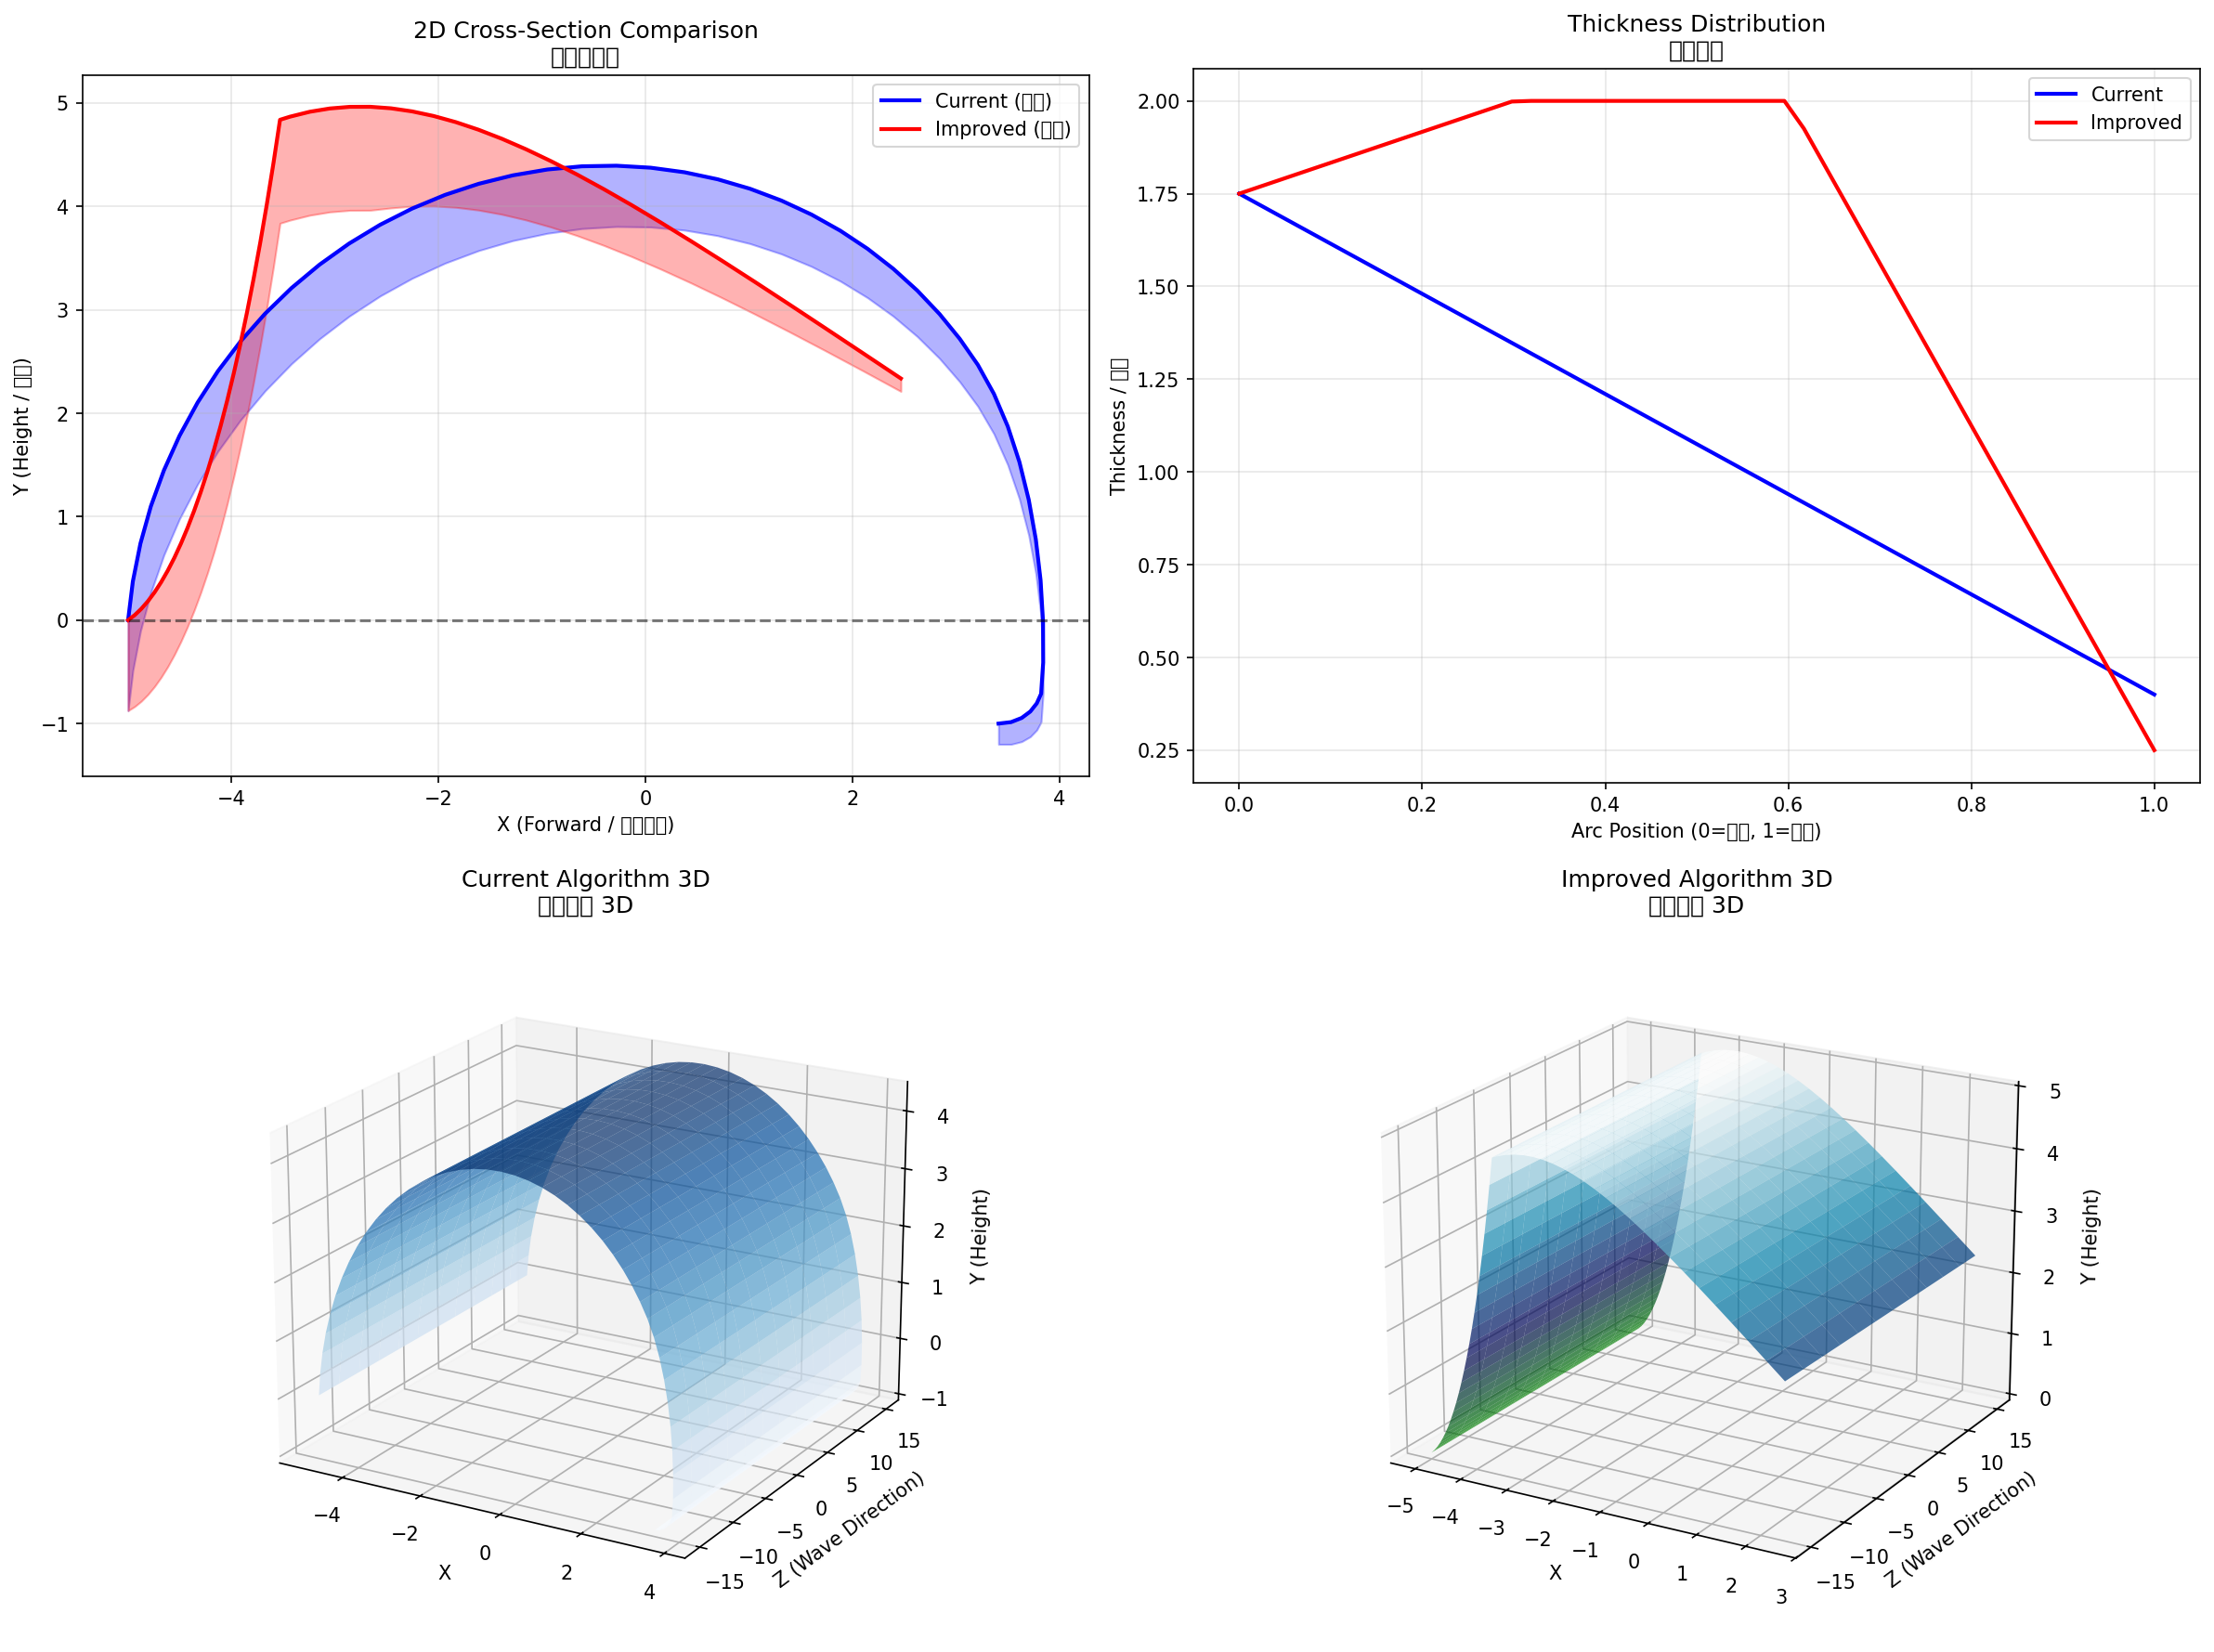

Python code for this plot:
"""
桶浪網格算法可視化
Barrel Wave Mesh Algorithm Visualization

對比當前實現與改進算法，模擬圖三圖四的真實破碎波效果
"""

import numpy as np
import matplotlib.pyplot as plt
from mpl_toolkits.mplot3d import Axes3D
from matplotlib import cm

# ============================================================
# 1. 當前實現：對數螺旋 + 簡單下垂
# ============================================================

def current_algorithm(radius=5.0, arc_segments=24, spiral_tightness=0.3, lip_droop=0.4):
    """
    當前 BarrelWaveMeshGenerator.gd 的算法
    - 使用對數螺旋 exp(-spiral_tightness * a_t)
    - 唇部簡單下垂 smoothstep
    """
    a_t = np.linspace(0, 1, arc_segments)
    
    # 螺旋半徑
    spiral_radius = radius * np.exp(-spiral_tightness * a_t)
    
    # 角度範圍
    total_arc = np.pi + lip_droop
    angle = np.pi - a_t * total_arc
    
    # 外表面座標
    x = np.cos(angle) * spiral_radius
    y = np.sin(angle) * spiral_radius
    y = np.maximum(y, 0.0)  # 不低於地面
    
    # 唇部額外下垂
    extra_droop = smoothstep(0.7, 1.0, a_t) * lip_droop * radius * 0.5
    y = y - extra_droop
    
    # 厚度
    base_thickness = radius * 0.35
    lip_thickness = radius * 0.08
    thickness = np.linspace(base_thickness, lip_thickness, arc_segments)
    
    return x, y, thickness, a_t

def smoothstep(edge0, edge1, x):
    """GLSL smoothstep 函數"""
    t = np.clip((x - edge0) / (edge1 - edge0), 0.0, 1.0)
    return t * t * (3.0 - 2.0 * t)


# ============================================================
# 2. 改進算法：Catenary + Bezier 唇部
# ============================================================

def improved_algorithm(radius=5.0, arc_segments=24, curl_factor=1.2, pitch_angle=0.3):
    """
    改進算法：更接近真實破碎波形態
    
    關鍵改進：
    1. 使用 Catenary (懸鏈線) 模擬水牆自然曲線
    2. 使用 Bezier 曲線模擬唇部捲曲
    3. 橫截面呈「杏仁形」而非圓形
    """
    a_t = np.linspace(0, 1, arc_segments)
    
    # === 階段 1: 底部到中段 (Catenary 曲線) ===
    # 懸鏈線參數
    catenary_a = radius * 0.6
    
    # 底部到波峰的參數 (a_t: 0 ~ 0.5)
    phase1_mask = a_t <= 0.5
    phase1_t = a_t[phase1_mask] * 2  # 正規化到 0~1
    
    # 懸鏈線：從水平向左彎曲向上到波峰
    x1 = -radius * (1 - phase1_t * 0.3)  # 從 -radius 向右移動一點
    y1 = catenary_a * np.cosh(phase1_t * 1.5) - catenary_a + radius * 0.2 * phase1_t
    
    # === 階段 2: 波峰到唇部 (Bezier 曲線) ===
    # 唇部捲曲使用三次 Bezier
    phase2_mask = a_t > 0.5
    phase2_t = (a_t[phase2_mask] - 0.5) * 2  # 正規化到 0~1
    
    # Bezier 控制點（模擬真實破碎波的唇部）
    P0 = np.array([x1[-1], y1[-1]])       # 起點：波峰
    P1 = np.array([P0[0] + radius * 0.3, P0[1] + radius * 0.1])  # 控制點1：向上向前
    P2 = np.array([P0[0] + radius * 0.6, P0[1] - radius * 0.1])  # 控制點2：開始向下
    P3 = np.array([P0[0] + radius * curl_factor, P0[1] - radius * 0.5])  # 終點：唇部下垂
    
    x2, y2 = cubic_bezier(P0, P1, P2, P3, phase2_t)
    
    # 合併兩個階段
    x = np.concatenate([x1, x2])
    y = np.concatenate([y1, y2])
    
    # 厚度：使用更真實的分佈（中間最厚）
    base_thickness = radius * 0.35
    peak_thickness = radius * 0.4  # 波峰處略厚
    lip_thickness = radius * 0.05  # 唇部更薄
    
    thickness = np.zeros_like(a_t)
    for i, t in enumerate(a_t):
        if t < 0.3:
            thickness[i] = np.interp(t, [0, 0.3], [base_thickness, peak_thickness])
        elif t < 0.6:
            thickness[i] = peak_thickness
        else:
            thickness[i] = np.interp(t, [0.6, 1.0], [peak_thickness, lip_thickness])
    
    return x, y, thickness, a_t


def cubic_bezier(P0, P1, P2, P3, t):
    """三次 Bezier 曲線"""
    t = np.atleast_1d(t)
    x = ((1-t)**3 * P0[0] + 
         3*(1-t)**2 * t * P1[0] + 
         3*(1-t) * t**2 * P2[0] + 
         t**3 * P3[0])
    y = ((1-t)**3 * P0[1] + 
         3*(1-t)**2 * t * P1[1] + 
         3*(1-t) * t**2 * P2[1] + 
         t**3 * P3[1])
    return x, y


# ============================================================
# 3. 3D 網格生成（用於可視化）
# ============================================================

def generate_3d_mesh(x_profile, y_profile, thickness, length=30.0, length_segments=8):
    """
    將 2D 橫截面延伸為 3D 網格
    沿 Z 軸（波浪方向）複製橫截面
    """
    z_values = np.linspace(-length/2, length/2, length_segments)
    
    # 外表面
    X_outer = np.tile(x_profile, (length_segments, 1))
    Y_outer = np.tile(y_profile, (length_segments, 1))
    Z_outer = np.tile(z_values.reshape(-1, 1), (1, len(x_profile)))
    
    # 內表面（使用厚度偏移）
    # 計算法線方向
    dx = np.gradient(x_profile)
    dy = np.gradient(y_profile)
    normal_x = -dy / np.sqrt(dx**2 + dy**2 + 1e-6)
    normal_y = dx / np.sqrt(dx**2 + dy**2 + 1e-6)
    
    X_inner = X_outer + np.tile(normal_x * thickness, (length_segments, 1))
    Y_inner = Y_outer + np.tile(normal_y * thickness, (length_segments, 1))
    Z_inner = Z_outer
    
    return (X_outer, Y_outer, Z_outer), (X_inner, Y_inner, Z_inner)


# ============================================================
# 4. 可視化
# ============================================================

def visualize_comparison():
    """
    創建對比圖：當前算法 vs 改進算法
    """
    fig = plt.figure(figsize=(16, 12))
    
    # 參數
    radius = 5.0
    arc_segments = 48
    length = 30.0
    
    # === 2D 橫截面對比 ===
    ax1 = fig.add_subplot(2, 2, 1)
    ax1.set_title('2D Cross-Section Comparison\n橫截面對比', fontsize=12)
    
    # 當前算法
    x_cur, y_cur, thick_cur, _ = current_algorithm(radius, arc_segments)
    ax1.plot(x_cur, y_cur, 'b-', linewidth=2, label='Current (當前)')
    ax1.fill_between(x_cur, y_cur, y_cur - thick_cur * 0.5, alpha=0.3, color='blue')
    
    # 改進算法
    x_imp, y_imp, thick_imp, _ = improved_algorithm(radius, arc_segments)
    ax1.plot(x_imp, y_imp, 'r-', linewidth=2, label='Improved (改進)')
    ax1.fill_between(x_imp, y_imp, y_imp - thick_imp * 0.5, alpha=0.3, color='red')
    
    ax1.set_xlabel('X (Forward / 前進方向)')
    ax1.set_ylabel('Y (Height / 高度)')
    ax1.legend()
    ax1.set_aspect('equal')
    ax1.grid(True, alpha=0.3)
    ax1.axhline(y=0, color='k', linestyle='--', alpha=0.5)
    
    # === 厚度分佈對比 ===
    ax2 = fig.add_subplot(2, 2, 2)
    ax2.set_title('Thickness Distribution\n厚度分佈', fontsize=12)
    
    a_t = np.linspace(0, 1, arc_segments)
    ax2.plot(a_t, thick_cur, 'b-', linewidth=2, label='Current')
    ax2.plot(a_t, thick_imp, 'r-', linewidth=2, label='Improved')
    ax2.set_xlabel('Arc Position (0=底部, 1=唇部)')
    ax2.set_ylabel('Thickness / 厚度')
    ax2.legend()
    ax2.grid(True, alpha=0.3)
    
    # === 3D 當前算法 ===
    ax3 = fig.add_subplot(2, 2, 3, projection='3d')
    ax3.set_title('Current Algorithm 3D\n當前算法 3D', fontsize=12)
    
    outer_cur, inner_cur = generate_3d_mesh(x_cur, y_cur, thick_cur, length, 12)
    ax3.plot_surface(outer_cur[0], outer_cur[2], outer_cur[1], 
                     cmap=cm.Blues, alpha=0.7, edgecolor='none')
    ax3.set_xlabel('X')
    ax3.set_ylabel('Z (Wave Direction)')
    ax3.set_zlabel('Y (Height)')
    ax3.view_init(elev=20, azim=-60)
    
    # === 3D 改進算法 ===
    ax4 = fig.add_subplot(2, 2, 4, projection='3d')
    ax4.set_title('Improved Algorithm 3D\n改進算法 3D', fontsize=12)
    
    outer_imp, inner_imp = generate_3d_mesh(x_imp, y_imp, thick_imp, length, 12)
    ax4.plot_surface(outer_imp[0], outer_imp[2], outer_imp[1], 
                     cmap=cm.ocean, alpha=0.7, edgecolor='none')
    ax4.set_xlabel('X')
    ax4.set_ylabel('Z (Wave Direction)')
    ax4.set_zlabel('Y (Height)')
    ax4.view_init(elev=20, azim=-60)
    
    plt.tight_layout()
    
    # 保存圖片
    import os
    output_path = os.path.join(os.path.dirname(__file__), 'barrel_wave_viz.png')
    plt.savefig(output_path, dpi=150, bbox_inches='tight')
    print(f"Saved visualization to: {output_path}")
    
    plt.show()
    return output_path


if __name__ == "__main__":
    visualize_comparison()
